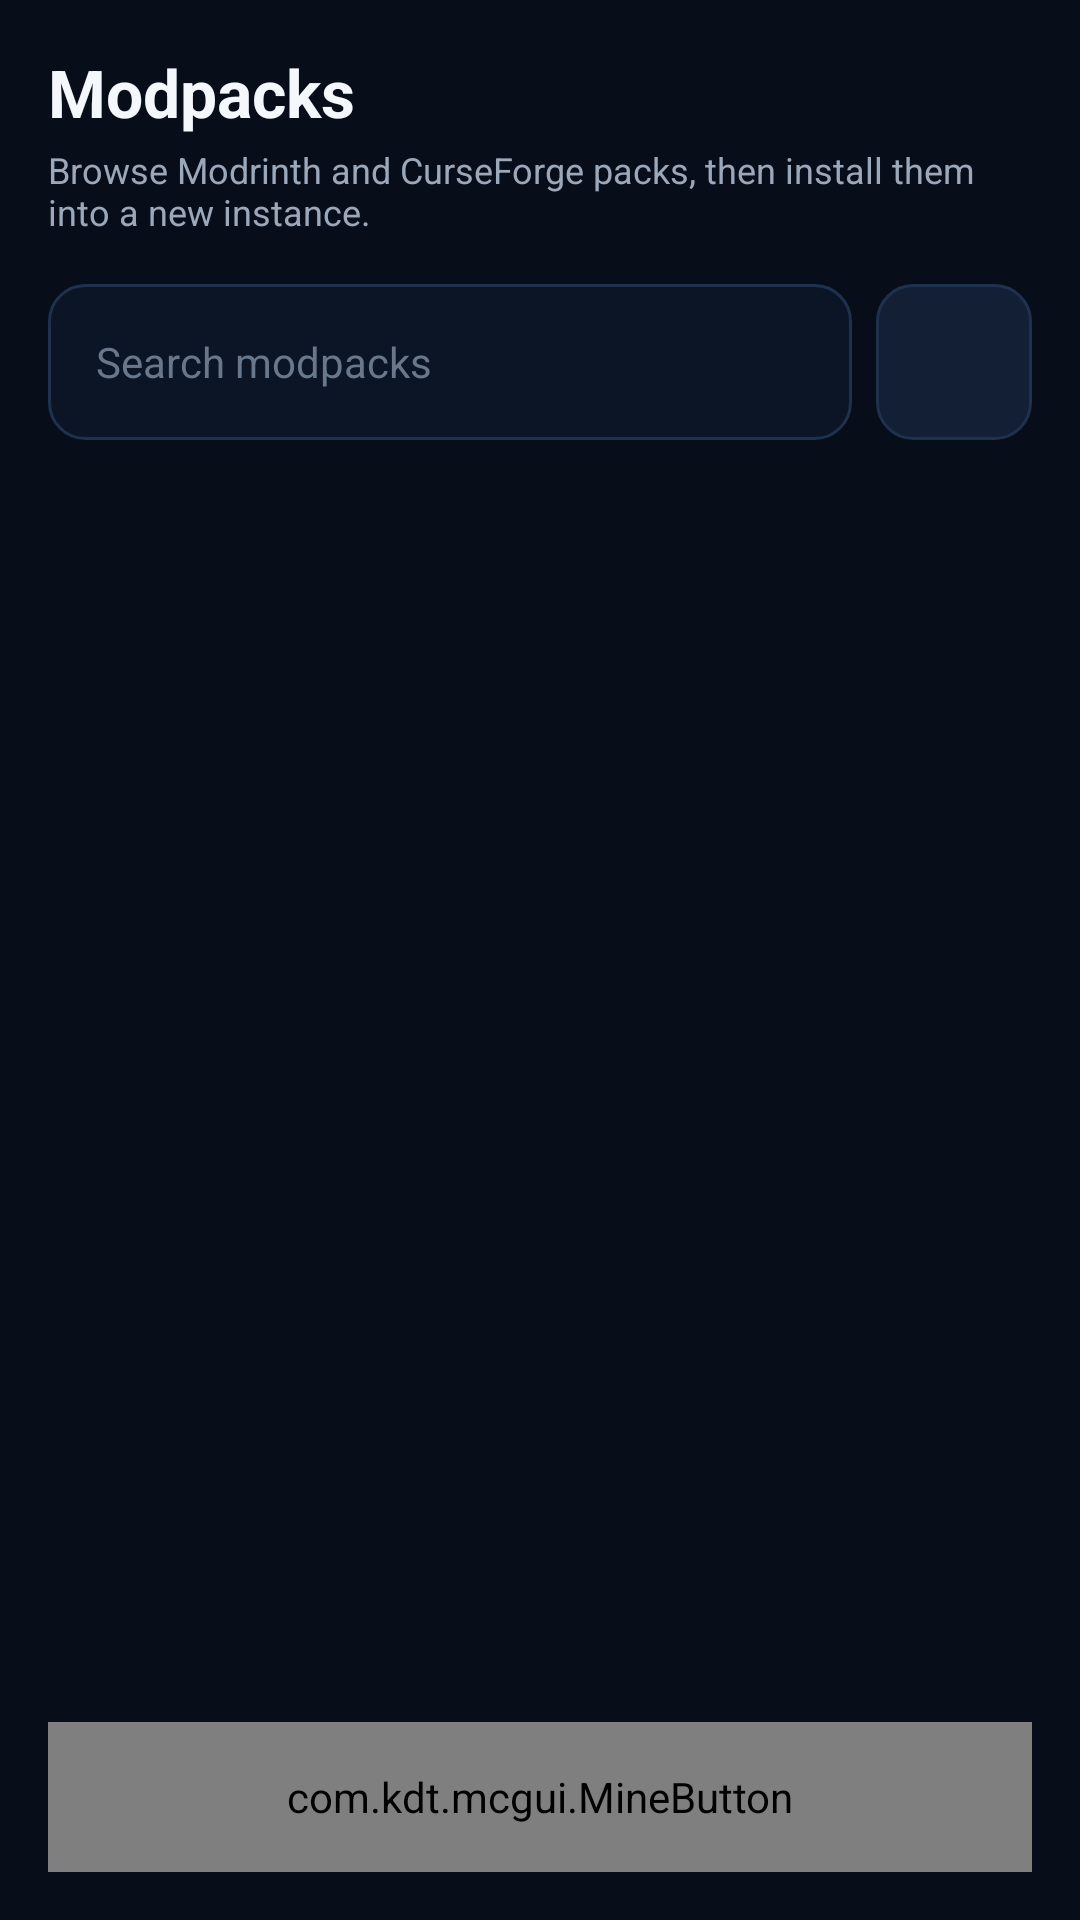

The Android layout XML behind this screen, and the referenced resources:
<!-- AndroidManifest.xml: application theme AppTheme -->
<!-- res/layout/fragment_mod_search.xml -->
<?xml version="1.0" encoding="utf-8"?>
<androidx.constraintlayout.widget.ConstraintLayout xmlns:android="http://schemas.android.com/apk/res/android" xmlns:app="http://schemas.android.com/apk/res-auto" android:layout_width="match_parent" android:layout_height="match_parent" android:background="@color/background_app" android:padding="16dp">
    <LinearLayout android:id="@+id/search_mod_overlay" android:layout_width="0dp" android:layout_height="wrap_content" android:orientation="vertical" app:layout_constraintEnd_toEndOf="parent" app:layout_constraintStart_toStartOf="parent" app:layout_constraintTop_toTopOf="parent">
        <TextView android:layout_width="wrap_content" android:layout_height="wrap_content" android:text="Modpacks" android:textColor="@color/primary_text" android:textSize="22sp" android:textStyle="bold" />
        <TextView android:layout_width="wrap_content" android:layout_height="wrap_content" android:layout_marginTop="3dp" android:text="Browse Modrinth and CurseForge packs, then install them into a new instance." android:textColor="@color/secondary_text" android:textSize="12sp" />
        <LinearLayout android:layout_width="match_parent" android:layout_height="52dp" android:layout_marginTop="16dp" android:orientation="horizontal">
            <EditText android:id="@+id/search_mod_edittext" android:layout_width="0dp" android:layout_height="match_parent" android:layout_marginEnd="8dp" android:layout_weight="1" android:background="@drawable/bg_input" android:hint="Search modpacks" android:imeOptions="actionSearch" android:inputType="text" android:paddingHorizontal="16dp" android:textColor="@color/primary_text" android:textColorHint="@color/tertiary_text" android:textSize="14sp" />
            <ImageButton android:id="@+id/search_mod_filter" android:layout_width="52dp" android:layout_height="match_parent" android:background="@drawable/bg_button_secondary" android:contentDescription="Filter Minecraft version" android:padding="14dp" android:src="@drawable/ic_filter" app:tint="@color/primary_text" />
        </LinearLayout>
        <ProgressBar android:id="@+id/search_mod_progressbar" style="?android:attr/progressBarStyleHorizontal" android:layout_width="match_parent" android:layout_height="3dp" android:layout_marginTop="8dp" android:indeterminate="true" android:visibility="gone" />
    </LinearLayout>
    <androidx.recyclerview.widget.RecyclerView android:id="@+id/search_mod_list" android:layout_width="0dp" android:layout_height="0dp" android:layout_marginTop="16dp" android:clipToPadding="false" android:overScrollMode="never" android:paddingBottom="10dp" app:layout_constraintBottom_toTopOf="@id/mineButton_import_local_modpack" app:layout_constraintEnd_toEndOf="parent" app:layout_constraintStart_toStartOf="parent" app:layout_constraintTop_toBottomOf="@id/search_mod_overlay" />
    <TextView android:id="@+id/search_mod_status_text" android:layout_width="wrap_content" android:layout_height="wrap_content" android:gravity="center" android:textColor="@color/secondary_text" android:textSize="14sp" android:visibility="gone" app:layout_constraintBottom_toBottomOf="@id/search_mod_list" app:layout_constraintEnd_toEndOf="@id/search_mod_list" app:layout_constraintStart_toStartOf="@id/search_mod_list" app:layout_constraintTop_toTopOf="@id/search_mod_list" />
    <com.kdt.mcgui.MineButton android:id="@+id/mineButton_import_local_modpack" android:layout_width="0dp" android:layout_height="50dp" android:layout_marginTop="12dp" android:enabled="false" android:text="Import local modpack" android:textAllCaps="false" android:textSize="14sp" app:layout_constraintBottom_toBottomOf="parent" app:layout_constraintEnd_toEndOf="parent" app:layout_constraintStart_toStartOf="parent" />
</androidx.constraintlayout.widget.ConstraintLayout>
<!-- resources referenced by this layout -->
<resources>
  <color name="background_app">#080D1A</color>
  <color name="primary_text">#F4F7FC</color>
  <color name="secondary_text">#9BA8BA</color>
  <color name="tertiary_text">#68778B</color>
  <!-- drawable bg_button_secondary (drawable) -->
  <?xml version="1.0" encoding="utf-8"?>
  <selector xmlns:android="http://schemas.android.com/apk/res/android">
      <item android:state_pressed="true">
          <shape android:shape="rectangle">
              <solid android:color="#293447" />
              <corners android:radius="12dp" />
              <stroke android:width="1dp" android:color="@color/primary_accent" />
          </shape>
      </item>
      <item>
          <shape android:shape="rectangle">
              <solid android:color="@color/elevated_surface" />
              <corners android:radius="12dp" />
              <stroke android:width="1dp" android:color="@color/card_border" />
          </shape>
      </item>
  </selector>
  <!-- drawable bg_input (drawable) -->
  <?xml version="1.0" encoding="utf-8"?>
  <selector xmlns:android="http://schemas.android.com/apk/res/android">
      <item android:state_focused="true">
          <shape android:shape="rectangle">
              <solid android:color="@color/input_bg" />
              <corners android:radius="12dp" />
              <stroke android:width="2dp" android:color="@color/primary_accent" />
          </shape>
      </item>
      <item>
          <shape android:shape="rectangle">
              <solid android:color="@color/input_bg" />
              <corners android:radius="12dp" />
              <stroke android:width="1dp" android:color="@color/card_border" />
          </shape>
      </item>
  </selector>
  <color name="primary_accent">#168BFF</color>
  <color name="elevated_surface">#131F35</color>
  <color name="card_border">#1E314D</color>
  <color name="input_bg">#0C1526</color>
  <color name="background_status_bar">#080D1A</color>
  <color name="background_bottom_bar">#0C1526</color>
  <style name="CryonixPreferenceTheme" parent="@style/PreferenceThemeOverlay.v14.Material">
          <item name="preferenceCategoryStyle">@style/CryonixPreferenceCategory</item>
          <item name="preferenceStyle">@style/CryonixPreferenceItem</item>
      </style>
  <style name="CryonixAlertDialogTheme" parent="Theme.AppCompat.Dialog.Alert">
          <item name="android:windowBackground">@drawable/bg_dialog</item>
          <item name="android:textColorPrimary">@color/primary_text</item>
          <item name="android:textColorSecondary">@color/secondary_text</item>
          <item name="colorAccent">@color/primary_accent</item>
          <item name="android:windowMinWidthMajor">35%</item>
          <item name="android:windowMinWidthMinor">45%</item>
          <item name="android:windowIsFloating">true</item>
      </style>
  <style name="CryonixPreferenceCategory" parent="@style/Preference.Category">
          <item name="android:layout">@layout/preference_category_cryonix</item>
      </style>
  <style name="CryonixPreferenceItem" parent="@style/Preference">
          <item name="android:layout">@layout/preference_item_cryonix</item>
      </style>
  <!-- drawable bg_dialog (drawable) -->
  <?xml version="1.0" encoding="utf-8"?>
  <shape xmlns:android="http://schemas.android.com/apk/res/android"
      android:shape="rectangle">
      <corners android:radius="18dp" />
      <solid android:color="@color/background_card" />
      <stroke
          android:width="1dp"
          android:color="@color/card_border" />
  </shape>
  <color name="background_card">#0F182B</color>
</resources>
